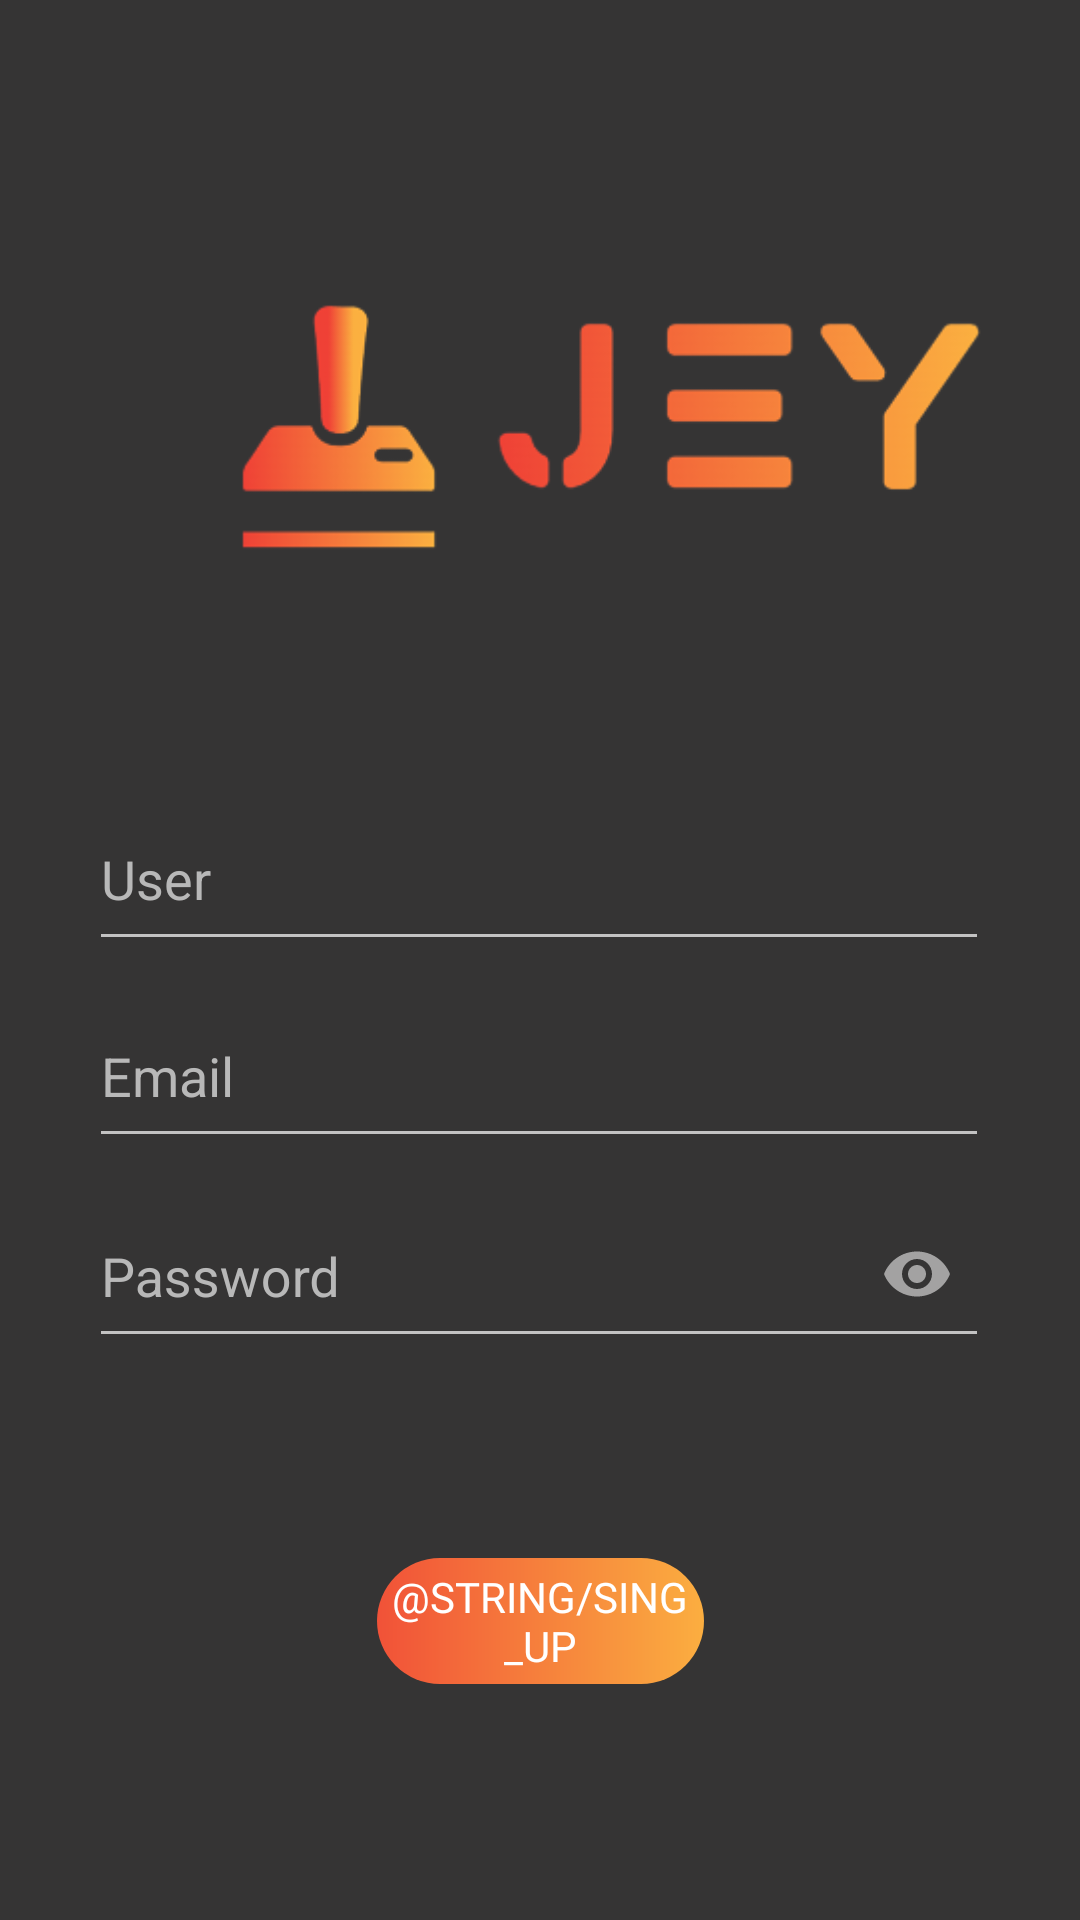

This screen was rendered from an Android layout file. Write that file and the resources it references.
<!-- AndroidManifest.xml: application theme AppTheme -->
<!-- res/layout/activity_resgistro.xml -->
<?xml version="1.0" encoding="utf-8"?>
<androidx.constraintlayout.widget.ConstraintLayout xmlns:android="http://schemas.android.com/apk/res/android"
    xmlns:app="http://schemas.android.com/apk/res-auto"
    xmlns:tools="http://schemas.android.com/tools"
    android:id="@+id/colr"
    android:layout_width="match_parent"
    android:layout_height="match_parent"
    android:background="#353434"
    tools:context=".Resgistro">

    <ImageView
        android:id="@+id/imageView"
        android:layout_width="411dp"
        android:layout_height="275dp"
        app:layout_constraintBottom_toBottomOf="parent"
        app:layout_constraintStart_toStartOf="parent"
        app:layout_constraintTop_toTopOf="parent"
        app:layout_constraintVertical_bias="0.0"
        app:srcCompat="@drawable/logo"
        tools:ignore="ContentDescription" />


    <Button
        android:id="@+id/singup"
        android:layout_width="113dp"
        android:layout_height="46dp"
        android:background="@drawable/degradado"
        android:fontFamily="@font/aldrich"
        android:text="@string/sing_up"
        app:layout_constraintBottom_toBottomOf="parent"
        app:layout_constraintEnd_toEndOf="parent"
        app:layout_constraintStart_toStartOf="parent"
        app:layout_constraintTop_toTopOf="parent"
        app:layout_constraintVertical_bias="0.871"
        tools:ignore="TouchTargetSizeCheck,TextContrastCheck" />

    <com.google.android.material.textfield.TextInputLayout
        android:layout_width="300dp"
        android:layout_height="67dp"
        android:textColorHint="#FFB8B8B8"
        app:layout_constraintBottom_toBottomOf="parent"
        app:layout_constraintEnd_toEndOf="parent"
        app:layout_constraintHorizontal_bias="0.495"
        app:layout_constraintStart_toStartOf="parent"
        app:layout_constraintTop_toTopOf="parent"
        app:layout_constraintVertical_bias="0.442">

        <EditText
            android:id="@+id/user"
            android:layout_width="match_parent"
            android:layout_height="match_parent"
            android:layout_weight="1"
            android:ems="10"
            android:hint="@string/user"
            android:inputType="textPersonName"
            android:textColor="#FFB8B8B8"
            android:textColorHighlight="#f6813c"
            android:textColorHint="#B8B8B8"
            android:textColorLink="#f6813c"
            tools:ignore="Autofill,SpeakableTextPresentCheck" />

    </com.google.android.material.textfield.TextInputLayout>

    <com.google.android.material.textfield.TextInputLayout
        android:layout_width="300dp"
        android:layout_height="67dp"
        android:textColorHint="#FFB8B8B8"
        app:layout_constraintBottom_toBottomOf="parent"
        app:layout_constraintEnd_toEndOf="parent"
        app:layout_constraintHorizontal_bias="0.495"
        app:layout_constraintStart_toStartOf="parent"
        app:layout_constraintTop_toTopOf="parent"
        app:layout_constraintVertical_bias="0.673"
        app:endIconMode="password_toggle">

        <EditText
            android:id="@+id/pass"
            android:layout_width="match_parent"
            android:layout_height="match_parent"
            android:layout_weight="1"
            android:ems="10"
            android:hint="@string/password"
            app:passwordToggleEnabled="true"
            app:passwordToggleTint="@color/white"
            android:inputType="textPassword"
            android:textColor="#FFB8B8B8"
            android:textColorHighlight="#f6813c"
            android:textColorHint="#FFB8B8B8"
            android:textColorLink="#f6813c"
            tools:ignore="Autofill,SpeakableTextPresentCheck" />
    </com.google.android.material.textfield.TextInputLayout>

    <com.google.android.material.textfield.TextInputLayout
        android:layout_width="300dp"
        android:layout_height="67dp"
        android:textColorHint="#FFB8B8B8"
        app:layout_constraintBottom_toBottomOf="parent"
        app:layout_constraintEnd_toEndOf="parent"
        app:layout_constraintHorizontal_bias="0.495"
        app:layout_constraintStart_toStartOf="parent"
        app:layout_constraintTop_toTopOf="parent"
        app:layout_constraintVertical_bias="0.557">

        <EditText
            android:id="@+id/email"
            android:layout_width="match_parent"
            android:layout_height="match_parent"
            android:layout_weight="1"
            android:ems="10"
            android:hint="@string/email"
            android:inputType="textPersonName"
            android:textColor="#FFB8B8B8"
            android:textColorHighlight="#f6813c"
            android:textColorHint="#FFB8B8B8"
            android:textColorLink="#f6813c"
            tools:ignore="Autofill,SpeakableTextPresentCheck,TextFields" />
    </com.google.android.material.textfield.TextInputLayout>

</androidx.constraintlayout.widget.ConstraintLayout>
<!-- resources referenced by this layout -->
<resources>
  <!-- drawable degradado (drawable) -->
  <?xml version="1.0" encoding="utf-8"?>
  <shape xmlns:android="http://schemas.android.com/apk/res/android" >
      <stroke android:width="4dp" android:color="#0000" />
      <corners android:radius="50dp" />
      <gradient android:angle="0" android:startColor="#f15238" android:endColor="#fbae40" />
  </shape>
  <!-- drawable logo: png bitmap (drawable, 24646 bytes) -->
  <string name="email">Email</string>
  <string name="password">Password</string>
  <string name="user">User</string>
  <style name="AppTheme" parent="Theme.AppCompat.NoActionBar">
          <item name="android:navigationBarColor">#0000</item>
          <item name="android:windowDrawsSystemBarBackgrounds">true</item>
          
          <item name="windowActionBar">true</item>
      </style>
  <!-- not gathered from this repository: default colours our renderer supplied (Android Studio template values) -->
  <color name="white">#FFFFFFFF</color>
</resources>
